The GitHub repository MaksimOvchinnikov/GAN contains a labelled image folder "dataset" with 2 categories: arabic, chinese. Examples follow, each with its label.

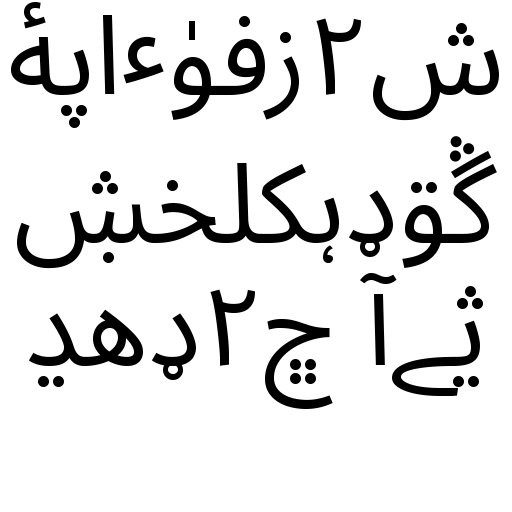
Label: arabic

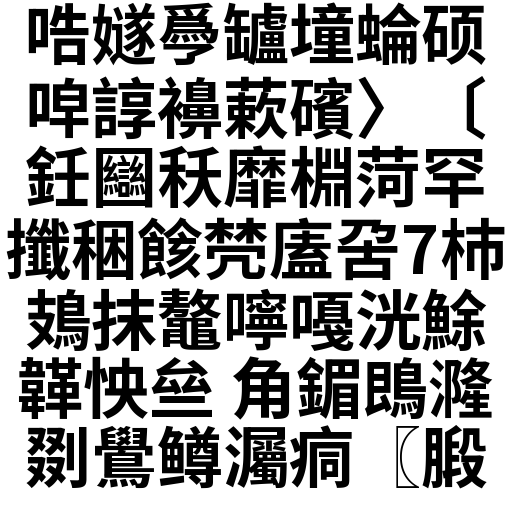
Label: chinese

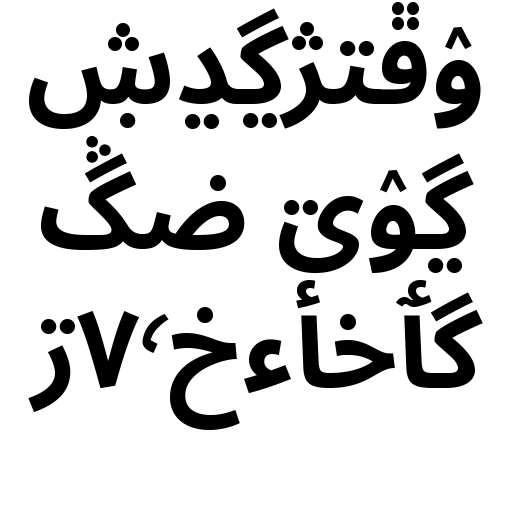
Label: arabic

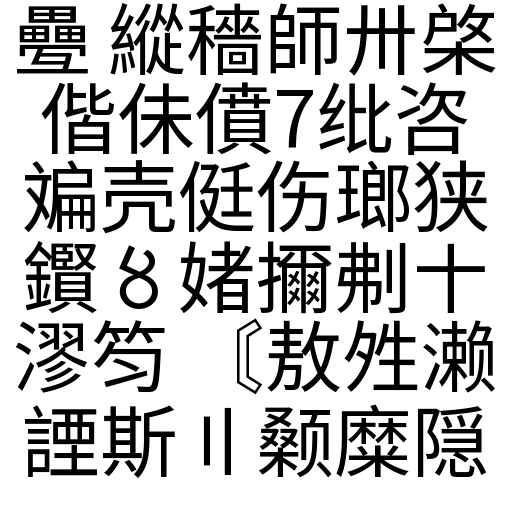
Label: chinese

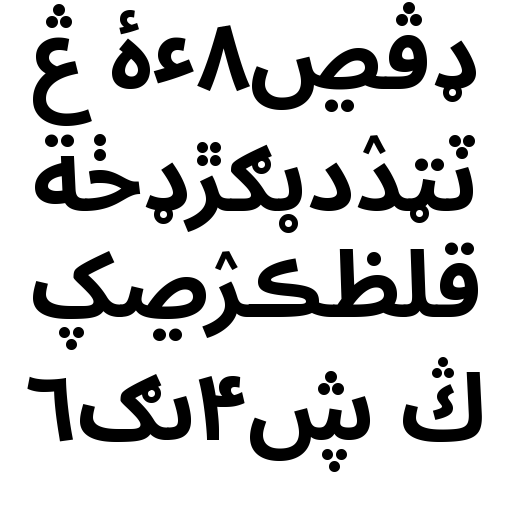
Label: arabic

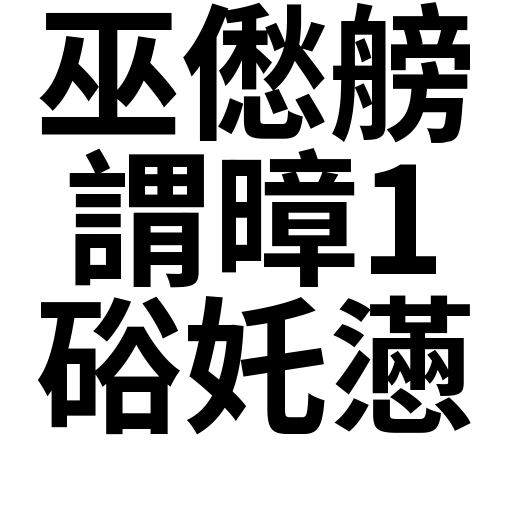
Label: chinese
